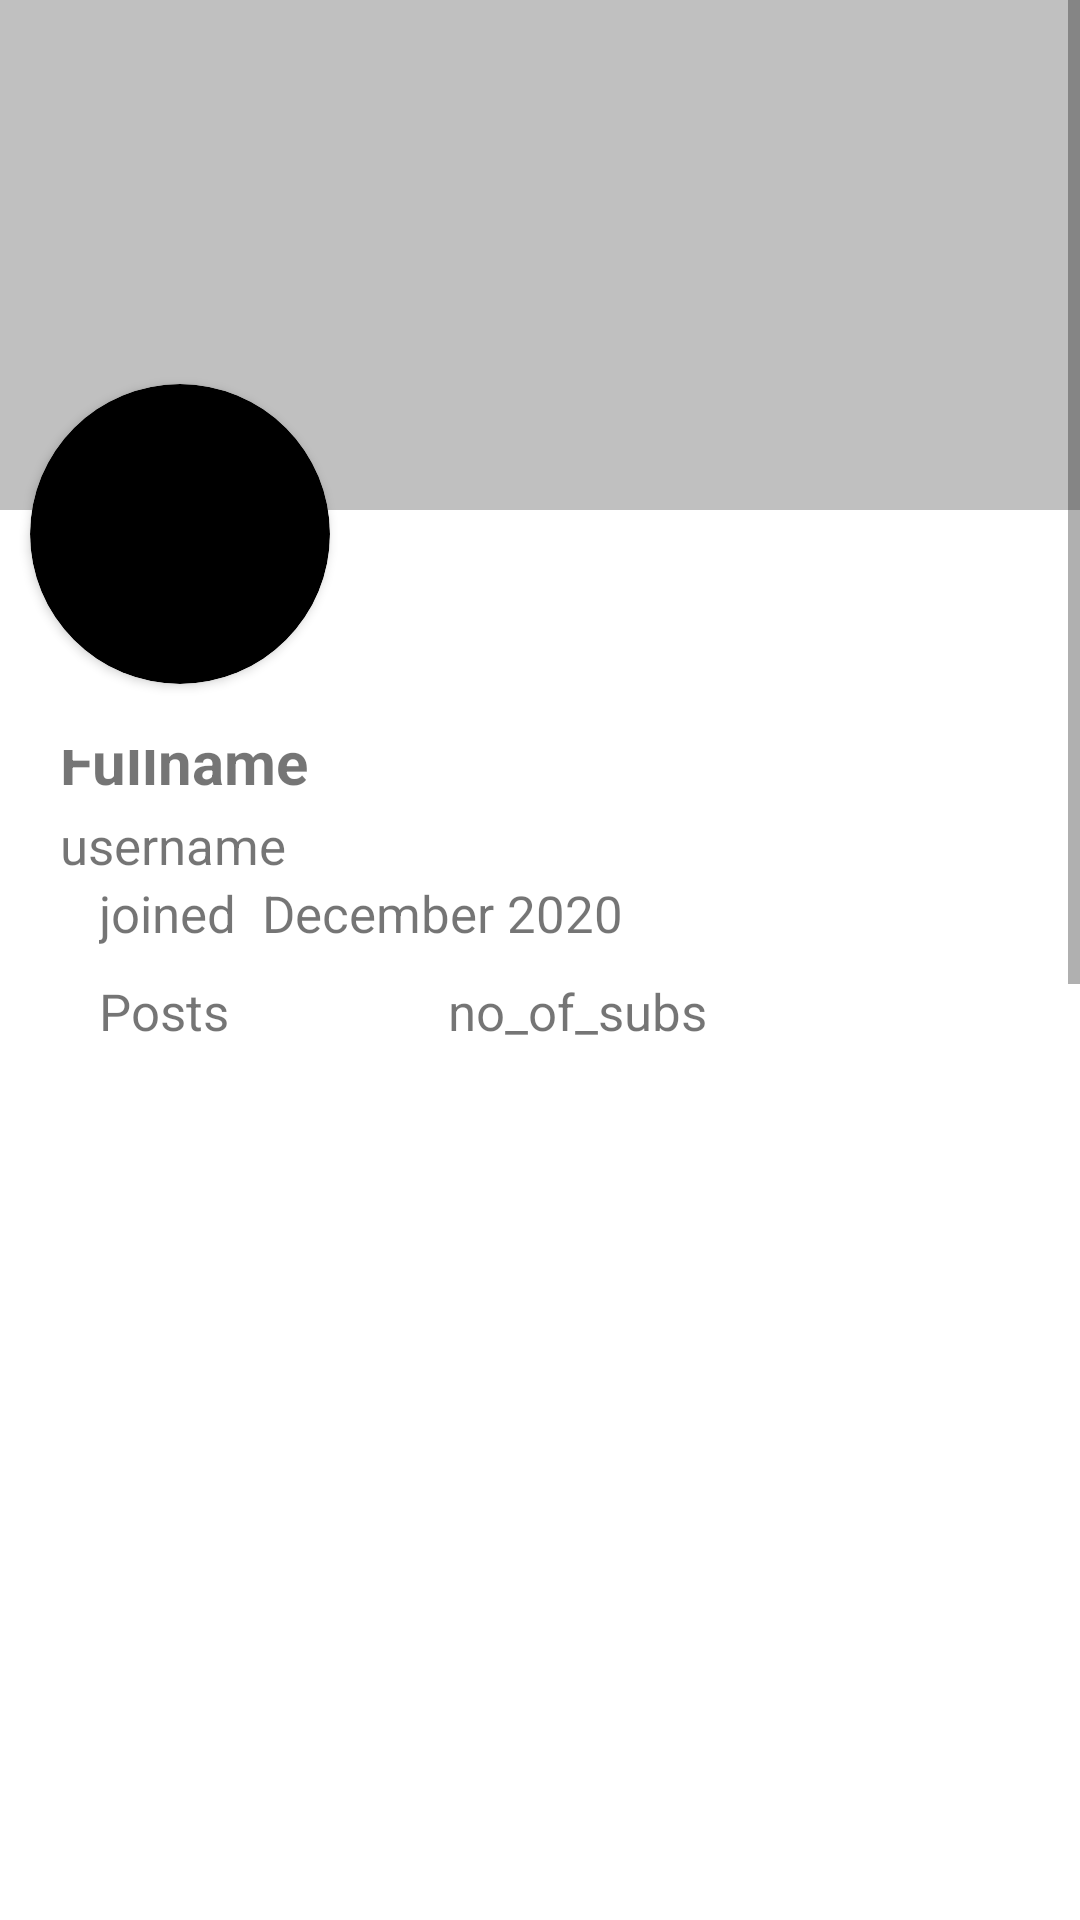

Layout XML and referenced resources for this Android screen:
<!-- AndroidManifest.xml: application theme Theme.Nox -->
<!-- res/layout/activity_profile.xml -->
<?xml version="1.0" encoding="utf-8"?>
<LinearLayout xmlns:android="http://schemas.android.com/apk/res/android"
    xmlns:app="http://schemas.android.com/apk/res-auto"
    xmlns:tools="http://schemas.android.com/tools"
    android:layout_width="match_parent"
    android:layout_height="match_parent"
    tools:context=".Profile_Activity">

    <ScrollView
        android:layout_width="match_parent"
        android:layout_height="1448dp">

        <LinearLayout
            android:layout_width="match_parent"
            android:layout_height="match_parent"
            android:orientation="vertical">


            <RelativeLayout
                android:layout_width="match_parent"
                android:layout_height="250dp">

                <ImageView
                    android:id="@+id/user_coverpage"
                    android:layout_width="match_parent"
                    android:layout_height="170dp"
                    android:background="@color/silver"
                    android:scaleType="centerCrop" />

                <androidx.cardview.widget.CardView
                    android:id="@+id/card"
                    android:layout_width="100dp"
                    android:layout_height="100dp"
                    android:layout_marginHorizontal="10dp"
                    android:backgroundTint="@color/black"
                    android:translationY="128dp"
                    app:cardCornerRadius="50dp">

                    <ImageView
                        android:id="@+id/profile_image"
                        android:layout_width="match_parent"
                        android:layout_height="match_parent"
                        android:scaleType="centerCrop" />

                </androidx.cardview.widget.CardView>


            </RelativeLayout>

            <RelativeLayout
                android:layout_width="match_parent"
                android:layout_height="wrap_content">


                <LinearLayout
                    android:layout_width="match_parent"
                    android:layout_height="wrap_content"
                    android:layout_marginStart="20dp"
                    android:layout_marginTop="-10dp"
                    android:orientation="vertical">

                    <TextView
                        android:id="@+id/fullname"
                        android:layout_width="match_parent"
                        android:layout_height="match_parent"
                        android:text="Fullname"
                        android:textSize="20sp"
                        android:textStyle="bold" />

                    <TextView
                        android:id="@+id/username"
                        android:layout_width="match_parent"
                        android:layout_height="match_parent"
                        android:layout_gravity="center"
                        android:layout_marginTop="3dp"
                        android:text="username"
                        android:textSize="17sp" />

                    <LinearLayout
                        android:layout_width="wrap_content"
                        android:layout_height="wrap_content"
                        android:orientation="horizontal">

                        <ImageView
                            android:layout_width="wrap_content"
                            android:layout_height="match_parent"
                            android:layout_marginEnd="13dp"
                            android:src="@drawable/calender"
                            android:textSize="17sp"

                            />

                        <TextView
                            android:layout_width="match_parent"
                            android:layout_height="match_parent"
                            android:layout_gravity="center"
                            android:text="joined  "
                            android:textSize="17sp" />

                        <TextView
                            android:id="@+id/date_registered"
                            android:layout_width="match_parent"
                            android:layout_height="match_parent"
                            android:layout_gravity="center"
                            android:text="December 2020 "
                            android:textSize="17sp" />
                    </LinearLayout>

                    <LinearLayout
                        android:layout_width="match_parent"
                        android:layout_height="wrap_content"
                        android:layout_marginTop="10dp"
                        android:orientation="horizontal">

                        <LinearLayout
                            android:layout_width="wrap_content"
                            android:layout_height="wrap_content"
                            android:orientation="horizontal">

                            <TextView
                                android:id="@+id/no_of_posts"
                                android:layout_width="match_parent"
                                android:layout_height="match_parent"
                                android:layout_gravity="center"
                                android:layout_marginEnd="13dp"
                                android:textSize="17sp" />

                            <TextView
                                android:layout_width="match_parent"
                                android:layout_height="match_parent"
                                android:layout_gravity="center"
                                android:text="Posts"
                                android:textSize="17sp" />
                        </LinearLayout>

                        <LinearLayout
                            android:layout_width="wrap_content"
                            android:layout_height="wrap_content"
                            android:layout_marginStart="60dp"
                            android:orientation="horizontal">

                            <TextView
                                android:id="@+id/no_of_subscribers"
                                android:layout_width="match_parent"
                                android:layout_height="match_parent"
                                android:layout_marginEnd="13dp"
                                android:textSize="17sp" />

                            <TextView
                                android:layout_width="match_parent"
                                android:layout_height="match_parent"
                                android:layout_gravity="center"
                                android:text="no_of_subs"
                                android:textSize="17sp" />
                        </LinearLayout>
                    </LinearLayout>

                </LinearLayout>
            </RelativeLayout>

            <com.google.android.material.tabs.TabLayout
                android:id="@+id/tabview"
                android:layout_width="match_parent"
                android:layout_height="30dp"
                android:layout_marginTop="15dp" />

            <RelativeLayout
                android:layout_width="match_parent"
                android:layout_height="6000dp">

                <ListView
                    android:id="@+id/posts"
                    android:layout_width="match_parent"
                    android:layout_height="fill_parent" />
            </RelativeLayout>
        </LinearLayout>


    </ScrollView>

</LinearLayout>
<!-- resources referenced by this layout -->
<resources>
  <color name="black">#FF000000</color>
  <color name="silver">#C0C0C0</color>
  <style name="Theme.Nox" parent="Theme.MaterialComponents.DayNight.NoActionBar">
          
          <item name="colorPrimary">@color/purple_500</item>
          <item name="colorPrimaryVariant">@color/silver</item>
          <item name="colorOnPrimary">@color/white</item>
          
          <item name="colorSecondary">@color/teal_200</item>
          <item name="colorSecondaryVariant">@color/teal_700</item>
          <item name="colorOnSecondary">@color/black</item>
          
          <item name="android:statusBarColor" tools:targetApi="l">?attr/colorPrimaryVariant</item>
          
      </style>
  <color name="purple_500">#FF6200EE</color>
  <color name="white">#FFFFFFFF</color>
  <color name="teal_200">#FF03DAC5</color>
  <color name="teal_700">#FF018786</color>
</resources>
